Image classification data set "dataset" (gabrieldgf4/insect-leaf-predation-dataset on GitHub). Class labels (5): caterpillar, gastropod, grasshopper, green cow, healthy leaf.

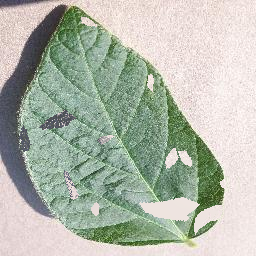
Label: green cow

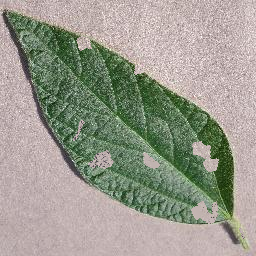
Label: grasshopper

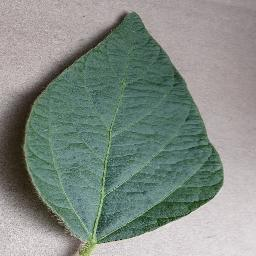
Label: healthy leaf

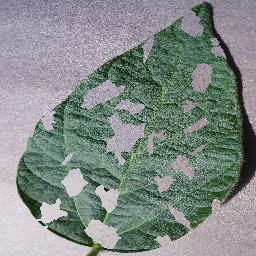
Label: gastropod

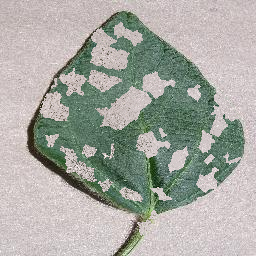
Label: gastropod

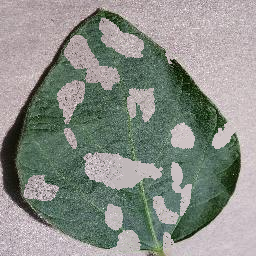
Label: caterpillar
